Dataset: data_reviewed (GitHub, alessandrosebastianelli/OnBoardVolcanicEruptionDetection). Classes: eruption, no eruption.

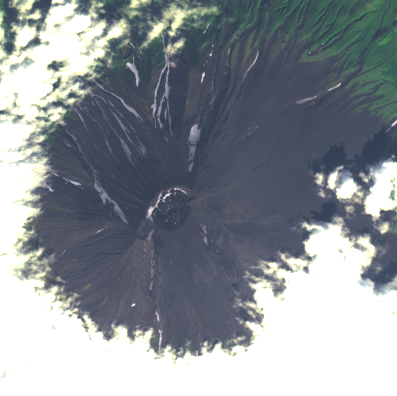
Label: no eruption

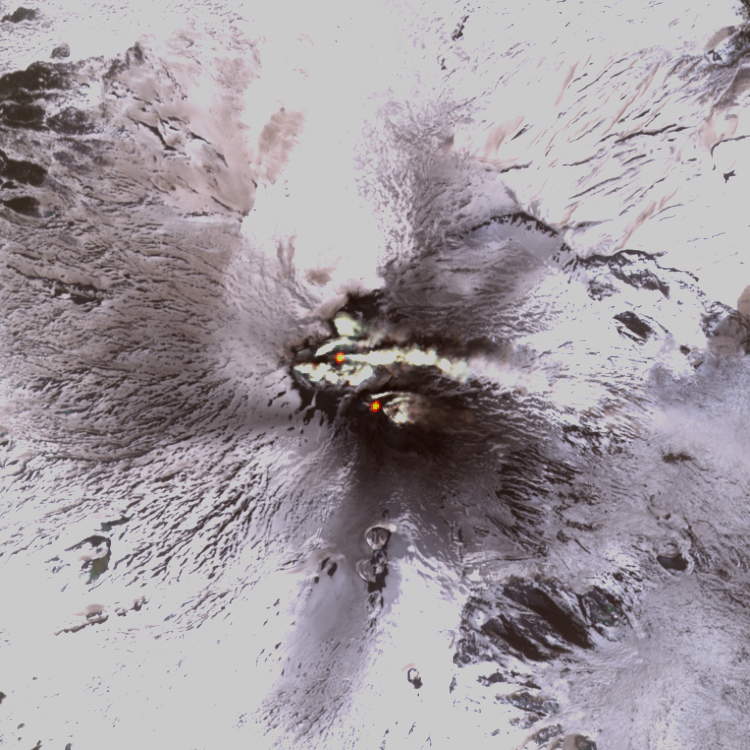
Label: eruption

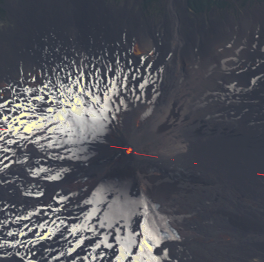
Label: eruption

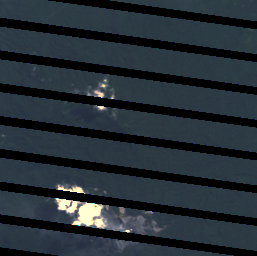
Label: no eruption

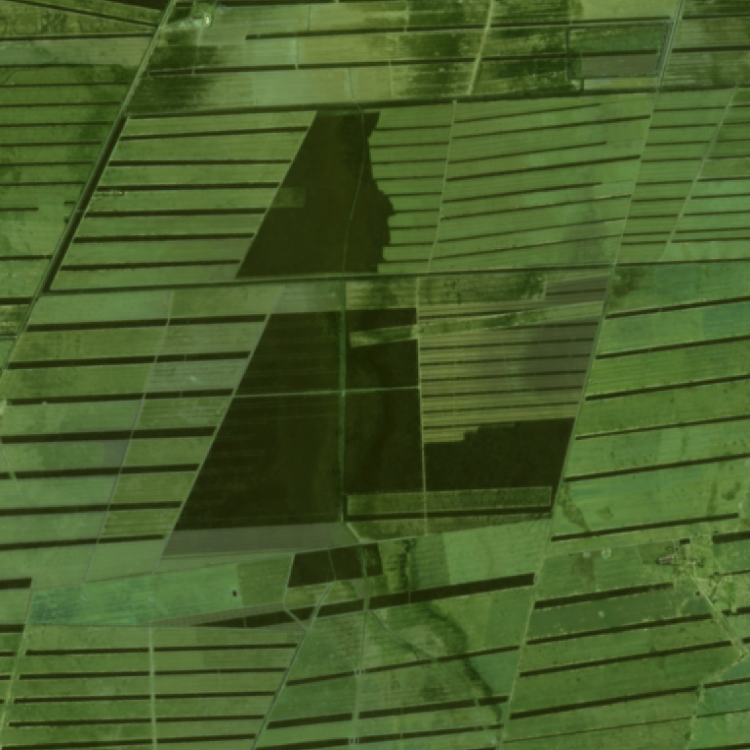
Label: no eruption
